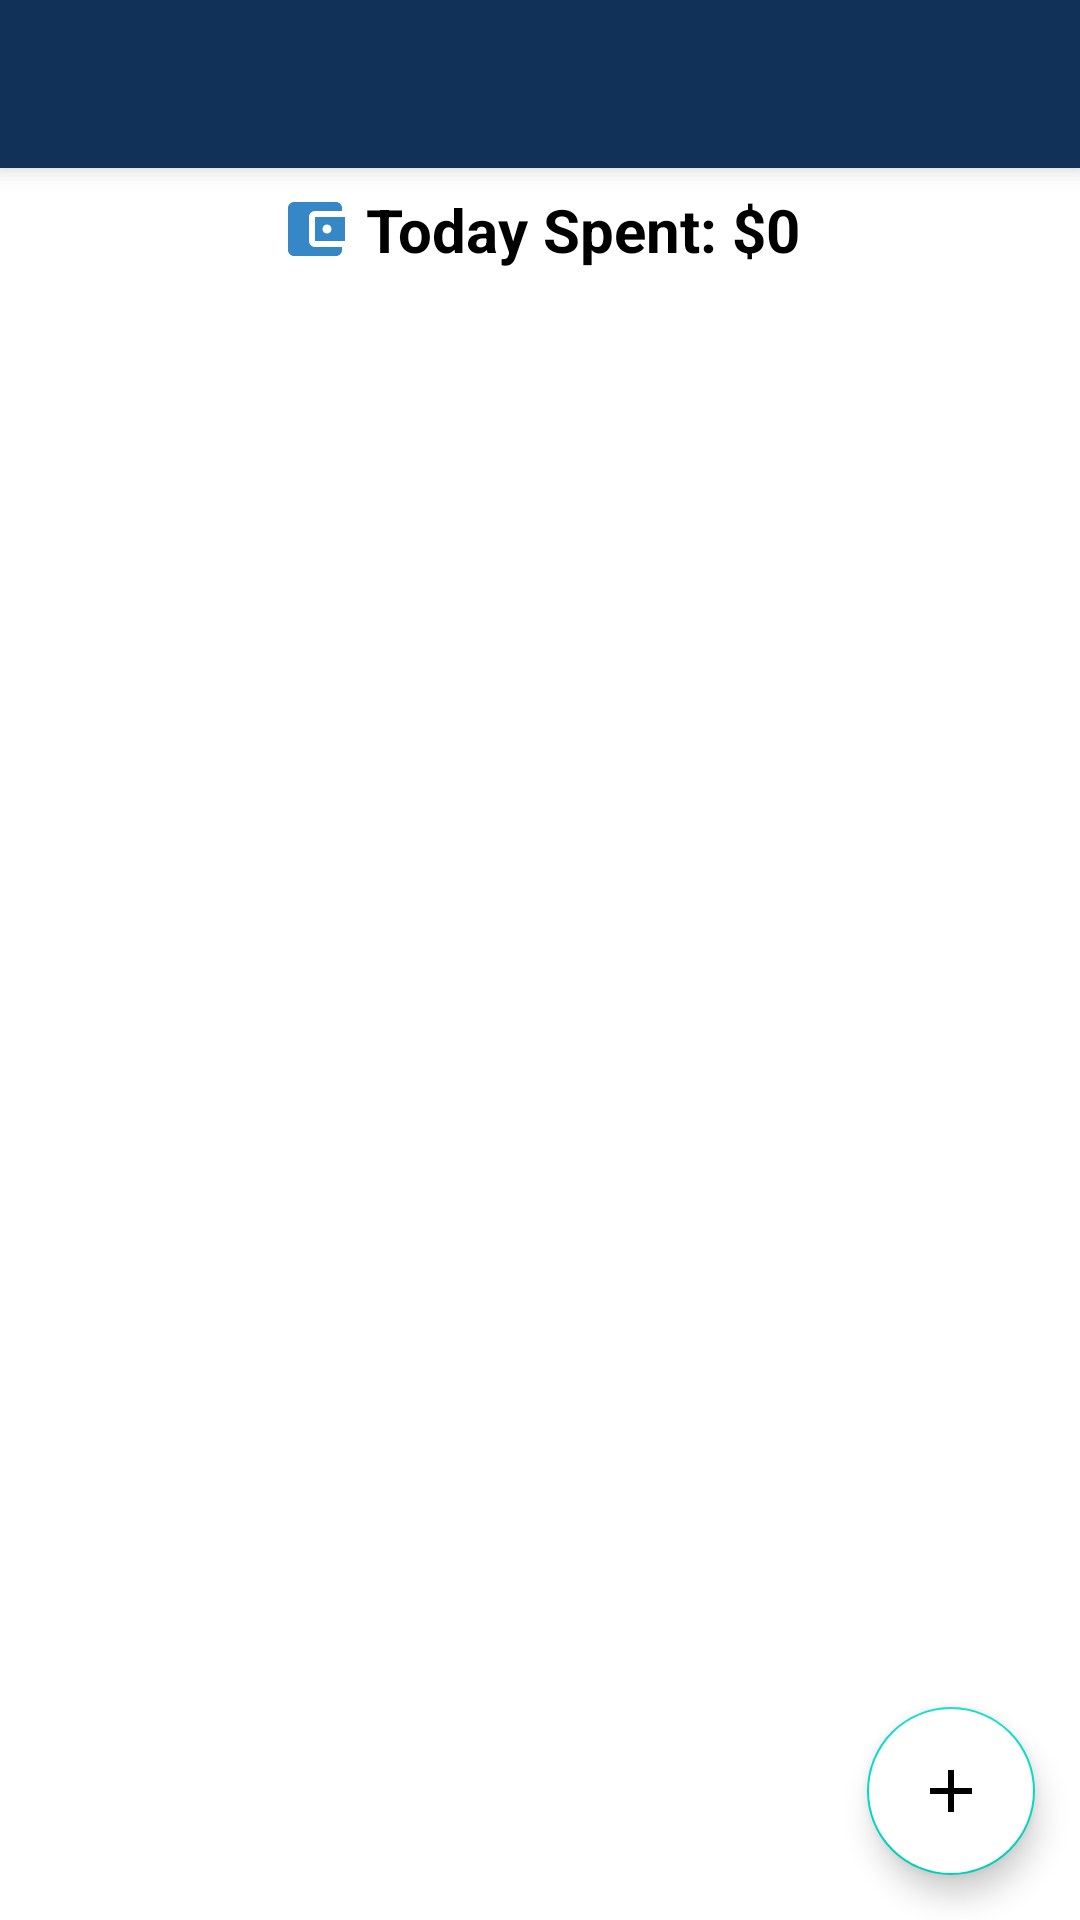

Here is an Android app screen rendered from its layout file. Give the layout XML and the strings, colors and styles it references.
<!-- AndroidManifest.xml: application theme Theme.ExpenseTrack -->
<!-- res/layout/activity_main.xml -->
<?xml version="1.0" encoding="utf-8"?>
<LinearLayout xmlns:android="http://schemas.android.com/apk/res/android"
    xmlns:app="http://schemas.android.com/apk/res-auto"
    xmlns:tools="http://schemas.android.com/tools"
    android:layout_width="match_parent"
    android:layout_height="match_parent"
    android:orientation="vertical"
    tools:context=".MainActivity">

    <LinearLayout
        android:layout_width="match_parent"
        android:layout_height="match_parent"
        android:orientation="vertical">

        <Toolbar
            android:id="@+id/toolbarTB"
            android:layout_width="match_parent"
            android:layout_height="wrap_content"
            android:layout_marginBottom="2dp"
            android:background="#123159"
            android:elevation="5dp" />

        <TextView
            android:id="@+id/totalSpentTV"
            android:layout_width="wrap_content"
            android:layout_height="wrap_content"
            android:layout_gravity="center"
            android:layout_marginTop="5dp"
            android:drawableLeft="@drawable/ic_baseline_account_balance_wallet_24"
            android:drawablePadding="5dp"
            android:text="Today Spent: $0"
            android:textColor="#000"
            android:textSize="20dp"
            android:textStyle="bold" />

        <androidx.coordinatorlayout.widget.CoordinatorLayout
            android:layout_width="match_parent"
            android:layout_height="match_parent">

            <androidx.recyclerview.widget.RecyclerView
                android:id="@+id/transactionsRV"
                android:layout_width="match_parent"
                android:layout_height="match_parent"
                android:layout_marginTop="16dp"
                tools:listitem="@layout/card_transaction" />

            <com.google.android.material.floatingactionbutton.FloatingActionButton
                android:id="@+id/FAB"
                android:layout_width="wrap_content"
                android:layout_height="wrap_content"
                android:layout_gravity="bottom|end"
                android:layout_margin="15dp"
                android:backgroundTint="#ffffff"
                android:src="@drawable/ic_add"
                app:fabSize="normal" />


        </androidx.coordinatorlayout.widget.CoordinatorLayout>

    </LinearLayout>

</LinearLayout>
<!-- res/layout/card_transaction.xml (included above) -->
<?xml version="1.0" encoding="utf-8"?>
<androidx.cardview.widget.CardView xmlns:android="http://schemas.android.com/apk/res/android"
    xmlns:app="http://schemas.android.com/apk/res-auto"
    xmlns:tools="http://schemas.android.com/tools"
    android:layout_width="match_parent"
    android:layout_height="wrap_content"
    android:layout_margin="10dp"
    app:cardCornerRadius="8dp"
    app:cardElevation="10dp">

    <LinearLayout
        android:layout_width="match_parent"
        android:layout_height="wrap_content"
        android:layout_marginVertical="5dp"
        android:layout_marginStart="15dp"
        android:orientation="vertical">

        <androidx.constraintlayout.widget.ConstraintLayout
            android:id="@+id/linearLayout"
            android:layout_width="match_parent"
            android:layout_height="wrap_content"
            android:layout_gravity="center_vertical|center_horizontal">

            <ImageView
                android:id="@+id/imgIV"
                android:layout_width="wrap_content"
                android:layout_height="wrap_content"
                android:layout_marginTop="8dp"
                android:src="@drawable/ic_baseline_bug_report_24"
                app:layout_constraintBottom_toBottomOf="parent"
                app:layout_constraintEnd_toStartOf="@+id/textView"
                app:layout_constraintStart_toStartOf="parent"
                app:layout_constraintTop_toTopOf="parent" />

            <TextView
                android:id="@+id/textView"
                android:layout_width="wrap_content"
                android:layout_height="wrap_content"

                android:text="$"
                android:textColor="@color/black"
                android:textSize="18dp"
                android:textStyle="bold"
                app:layout_constraintStart_toEndOf="@+id/imgIV"
                app:layout_constraintTop_toTopOf="@+id/imgIV" />

            <TextView
                android:id="@+id/amountTV"

                android:layout_width="wrap_content"
                android:layout_height="wrap_content"
                android:layout_marginStart="8dp"
                android:layout_marginLeft="8dp"
                android:text="9999"
                android:textColor="@color/black"
                android:textSize="24dp"
                app:layout_constraintBottom_toBottomOf="parent"
                app:layout_constraintStart_toEndOf="@+id/textView" />

            <TextView
                android:id="@+id/typeTV"
                style="@style/MaterialAlertDialog.Material3.Body.Text"
                android:layout_width="wrap_content"
                android:layout_height="wrap_content"
                android:text="TYPRTYYPE"
                android:textColor="@color/black"
                android:textSize="12dp"
                app:layout_constraintBottom_toBottomOf="parent"
                app:layout_constraintEnd_toEndOf="parent"
                app:layout_constraintHorizontal_bias="0.8"
                app:layout_constraintStart_toEndOf="@+id/amountTV"
                app:layout_constraintTop_toTopOf="parent" />
        </androidx.constraintlayout.widget.ConstraintLayout>

        <androidx.constraintlayout.widget.ConstraintLayout
            android:id="@+id/linearLayout2"
            android:layout_width="wrap_content"
            android:layout_height="wrap_content"
            android:layout_gravity="center_vertical|center_horizontal">

            <TextView
                android:id="@+id/noteTV"
                style="@style/TextAppearance.MaterialComponents.Caption"
                android:layout_width="wrap_content"
                android:layout_height="wrap_content"
                android:text="asdasdasdasdasdasdasdasdasd"
                android:textColor="@color/black"
                app:layout_constraintBottom_toBottomOf="parent"
                app:layout_constraintEnd_toEndOf="parent"
                app:layout_constraintStart_toStartOf="parent" />

        </androidx.constraintlayout.widget.ConstraintLayout>

    </LinearLayout>

</androidx.cardview.widget.CardView>
<!-- resources referenced by this layout -->
<resources>
  <!-- drawable ic_add (drawable) -->
  <vector xmlns:android="http://schemas.android.com/apk/res/android"
      android:width="24dp"
      android:height="24dp"
      android:viewportWidth="24.0"
      android:viewportHeight="24.0">
      <path
          android:fillColor="#ffff"
          android:pathData="M19,13h-6v6h-2v-6H5v-2h6V5h2v6h6v2z"/>
  </vector>
  <!-- drawable ic_baseline_account_balance_wallet_24 (drawable) -->
  <vector android:alpha="0.81" android:autoMirrored="true"
      android:height="24dp" android:tint="#066AB7"
      android:viewportHeight="24" android:viewportWidth="24"
      android:width="24dp" xmlns:android="http://schemas.android.com/apk/res/android">
      <path android:fillColor="@android:color/white" android:pathData="M21,18v1c0,1.1 -0.9,2 -2,2L5,21c-1.11,0 -2,-0.9 -2,-2L3,5c0,-1.1 0.89,-2 2,-2h14c1.1,0 2,0.9 2,2v1h-9c-1.11,0 -2,0.9 -2,2v8c0,1.1 0.89,2 2,2h9zM12,16h10L22,8L12,8v8zM16,13.5c-0.83,0 -1.5,-0.67 -1.5,-1.5s0.67,-1.5 1.5,-1.5 1.5,0.67 1.5,1.5 -0.67,1.5 -1.5,1.5z"/>
  </vector>
  <!-- drawable ic_baseline_bug_report_24 (drawable) -->
  <vector android:autoMirrored="true" android:height="24dp"
      android:tint="#FF0707" android:viewportHeight="24"
      android:viewportWidth="24" android:width="24dp" xmlns:android="http://schemas.android.com/apk/res/android">
      <path android:fillColor="@android:color/white" android:pathData="M20,8h-2.81c-0.45,-0.78 -1.07,-1.45 -1.82,-1.96L17,4.41 15.59,3l-2.17,2.17C12.96,5.06 12.49,5 12,5c-0.49,0 -0.96,0.06 -1.41,0.17L8.41,3 7,4.41l1.62,1.63C7.88,6.55 7.26,7.22 6.81,8L4,8v2h2.09c-0.05,0.33 -0.09,0.66 -0.09,1v1L4,12v2h2v1c0,0.34 0.04,0.67 0.09,1L4,16v2h2.81c1.04,1.79 2.97,3 5.19,3s4.15,-1.21 5.19,-3L20,18v-2h-2.09c0.05,-0.33 0.09,-0.66 0.09,-1v-1h2v-2h-2v-1c0,-0.34 -0.04,-0.67 -0.09,-1L20,10L20,8zM14,16h-4v-2h4v2zM14,12h-4v-2h4v2z"/>
  </vector>
  <style name="Theme.ExpenseTrack" parent="Theme.MaterialComponents.DayNight.DarkActionBar">
          
          <item name="colorPrimary">@color/purple_500</item>
          <item name="colorPrimaryVariant">@color/purple_700</item>
          <item name="colorOnPrimary">@color/white</item>
          
          <item name="colorSecondary">@color/teal_200</item>
          <item name="colorSecondaryVariant">@color/teal_700</item>
          <item name="colorOnSecondary">@color/black</item>
          
          <item name="android:statusBarColor" tools:targetApi="l">?attr/colorPrimaryVariant</item>
          
      </style>
  <!-- not gathered from this repository: default colours our renderer supplied (Android Studio template values) -->
  <color name="purple_500">#FF6200EE</color>
  <color name="purple_700">#FF3700B3</color>
  <color name="teal_200">#FF03DAC5</color>
  <color name="teal_700">#FF018786</color>
  <color name="black">#FF000000</color>
  <color name="white">#FFFFFFFF</color>
</resources>
